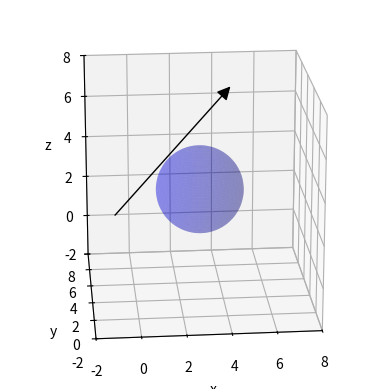
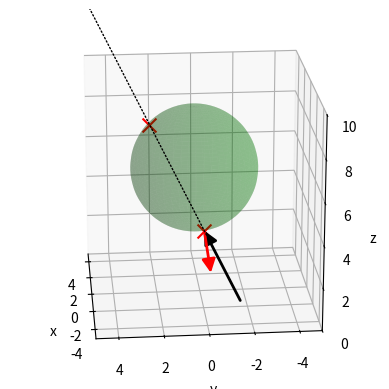
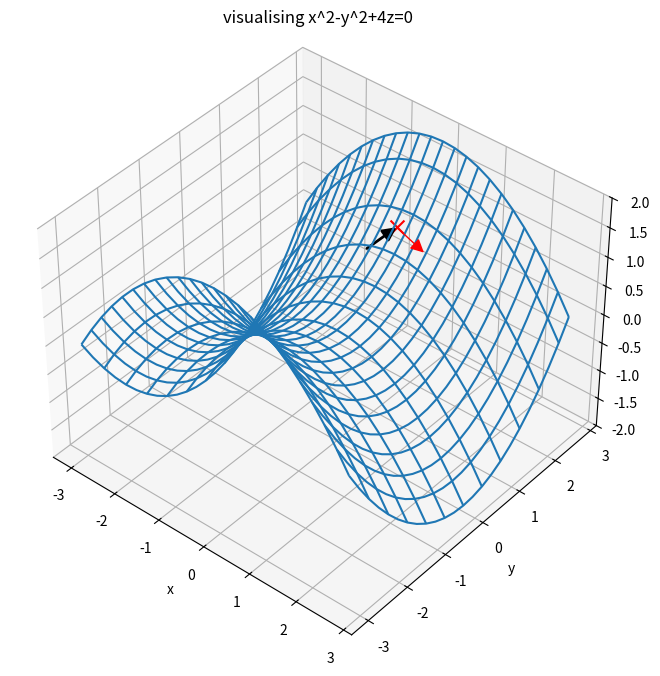

These charts were generated, in order, by the following Python code:
#!/usr/bin/env python
# coding: utf-8

# # Ray Tracing
# Now that we are used to many of the tools and techniques to visualise objects, rotate and transform them, we can explore how mathematics allows us to check if/how some types of objects *interact* using Python: Ray Tracing.

# In[1]:


## Libraries
get_ipython().run_line_magic('matplotlib', 'inline')
import numpy as np
import sympy as sym
import matplotlib.pyplot as plt
from matplotlib.patches import FancyArrowPatch
from mpl_toolkits.mplot3d import Axes3D, proj3d


# First we need to set up a ray and an object: after this we will explore if/how to equate the expressions for a specific value or values of the length along the ray. We will begin, as we did in the lectures, using spheres (or their 2D equivalent, circles) to illustrate the procedure.
# 
# Before we examine some specific examples, it would be nice to also visualise the examples as we go. We will therefore first set up some of the 3D objects that we will need to plot. First, we will want to visualise a 3D sphere. Lets set up a 3D object in the shape of a sphere:

# In[2]:


def plt_sphere(center, radius):
  """ function to create and plot a 3D sphere at a given centre and radius
  """
  plt.subplot(projection='3d')
  # draw sphere
  u, v = np.mgrid[0:2*np.pi:50j, 0:np.pi:50j]
  x = radius*np.cos(u)*np.sin(v)+center[0]
  y = radius*np.sin(u)*np.sin(v)+center[1]
  z = radius*np.cos(v)+center[2]

  ax.plot_surface(x, y, z, color=np.random.choice(['g','b']), alpha=0.25)


# This will just be used for plotting - we will create and use equations of spheres in this workbook, but this is just to save some lines when it comes to visulisation. 
# 
# We will also need to work with vectors, so lets create and use a custom arrow to represent each ray:

# In[3]:


class Arrow3D(FancyArrowPatch):
    def __init__(self, xs, ys, zs, *args, **kwargs):
        super().__init__((0,0), (0,0), *args, **kwargs)
        self._verts3d = xs, ys, zs

    def do_3d_projection(self, renderer=None):
        xs3d, ys3d, zs3d = self._verts3d
        xs, ys, zs = proj3d.proj_transform(xs3d, ys3d, zs3d, self.axes.M)
        self.set_positions((xs[0],ys[0]),(xs[1],ys[1]))

        return np.min(zs)


# Again, don't worry about the details of this: this is just a couple of shortcuts to help speed things up later when we ask Python to draw some arrows.
# 
# ## Background
# 
# In the lectures we saw that rays are often called "directed line segment vectors": they represent a beam of light starting at a particular position (the "origin" of the ray), and travelling in some 3D vector direction in space. The distance travelled along the vector is controlled by a parameter, often labelled "$t$"; just like we saw with curves several lectures ago, this parameter allows us to recover every single position which lies along the path of the ray.
# 
# ### Rays expressed mathematically
# 
# There are several different ways to mathematically express this information. One common way is to express the origin and vector direction of the ray as column vectors (where the origin is converted into a vector by describing the distance from $(0,0,0)$ to the ray starting position). This looks like:
# 
# $$
# \begin{align}
#     {\mathbf{\vec{r}}} &=
#           \begin{pmatrix}
#            x_o \\           
#            y_o \\
#            z_o
#           \end{pmatrix} +t
#           \begin{pmatrix}
#            v_x \\
#            v_y \\
#            v_z
#          \end{pmatrix}.
#   \end{align}
# $$
# 
# The above expression describes a ray which starts at the point $(x_o, y_o, z_o)$, and travels parallel to the vector $\vec{\bf{v}}=v_x{\vec{\bf{i}}}+v_y{\vec{\bf{j}}}+v_z{\vec{\bf{k}}}$. 
# 
# The parameter $t$ must always greater than or equal to zero. If $t=0$, this expression recovers the start point of the ray i.e. $\vec{\bf{r}}=(x_o,y_o,z_o)$. If the ray has an end point, then we define $t$ to be constrained to lie in between $0$ and $1$, so that when $t=1$ the end point of the ray is recovered. Cases where the ray has an end point can sometimes be referred to as rays of "finite length". If the ray has no defined end point, then they may be referred to as rays of "infinite length", as there is nothing to stop the ray travelling off to infinity and beyond(!).
# 
# One may construct the ray equation for a finite length ray as follows:
# 
# $$
# \begin{align}
#     {\mathbf{\vec{r}}} &=
#           \begin{pmatrix}
#            x_o \\           
#            y_o \\
#            z_o
#           \end{pmatrix} +t
#           \begin{pmatrix}
#            x_e - x_o \\
#            y_e - y_o \\
#            z_e - z_o
#          \end{pmatrix},~~~ t\in\left[0,1\right].
#   \end{align}
# $$
# 
# This describes a ray which starts at $(x_o,y_o,z_o)$ and ends at $(x_e,y_e,z_e)$. Subtracting the start point from the end point forms a vector direction which the ray must travel along. Note also that substituting $t=1$ into this expression means that $\vec{\bf{r}}=(x_e,y_e,z_e)$, as it must.
# 
# In this workbook, we will take advantage of Python's ability to let us set up parameters, with constraints using the ``sym`` library. In this case, we'll create the parameter ``t`` as a symbol which is unknown at present but must be positive. Later, when we use specific examples, we can have Python solve for specific values of this parameter, as we do by hand.

# In[4]:


t = sym.Symbol('t', positive=True)
x, y, z = sym.Symbol('x'), sym.Symbol('y'), sym.Symbol('z') 


# (while we're at it, lets define our Cartesian coordinates $x, y, z$, which we'll need later)

# ### Intersections with objects
# 
# Key idea: To test if a ray intersects an object, one must **equate the ray equation with the equation describing (all/part of) the object**.
# 
# It's that simple.
# 
# This is easy to carry out for some simple mathematical objects which are entirely described by one equation. Objects like spheres are relatively common, and are perhaps the simplest type of object.
# 
# We've also encountered ways in previous lectures to describe other types of object (cylinders, cones, parabolic bowls, toruses, etc.) using parameterisation to map out their entire surface. Even the dreaded bilinear surface patches (yes, even those!).
# 
# We will see shortly that we can construct more complicated objects by combining simple mathematical surfaces together; the downside with this approach is that we have to then check every part of the object with the ray. If the object comprises thousands/millions of surfaces, then it can be more efficient to utilise a **bounding box** like a sphere to avoid unecessary, computationally intense intersection calculations.
# 
# If the surface we are comparing is also parameterised, then we have to set up a set of **simultaneous equations** when we check for intersections. This is because we will have *two* (or sometimes even three) unknown parameters. We need at least as many equations as unknowns to solve this type of problem.
# 
# We won't worry about this for now, and look at intersections between rays and spheres.
# 
# ### Normals
# 
# We've also taken care in previous lectures to calculate surface normals.
# 
# For parameterised surfaces, we have seen that partial differentiation can produce tangent vectors, and that the cross product of these tangent vectors can produce a normal.
# 
# If the surface is not parameterised, for example in the case of a sphere, then we can use the gradient function, $\vec{\nabla}{\phi}$ to calculate the normal. In the lectures I showed a formula to calculate the unit normal to a sphere: this formula comes directly from the gradient function, $\vec{\nabla}{\phi}$.
# 
# The operator $\vec{\nabla}$ is quite common in a wide range of areas of physics, maths and engineering. It evaluates the derivative of the scalar function fed to it, and pipes out the derivative in each Cartesian direction as part of a vector:
# 
# $$
# \vec{\bf{\nabla}}{\phi}=\left[\frac{\partial \phi}{\partial x}{\vec{\bf{i}}}+\frac{\partial \phi}{\partial y}{\vec{\bf{j}}}+\frac{\partial \phi}{\partial z}{\vec{\bf{k}}}\right]
# $$
# 
# A quick example; evaluate $\vec{\nabla}{F}$ for $F(x,y,z)= x+y^2+z^3$:
# 
# $$
# \vec{\bf{\nabla}}{F(x,y,z)} = \left[\frac{\partial F}{\partial x}{\vec{\bf{i}}}+\frac{\partial F}{\partial y}{\vec{\bf{j}}}+\frac{\partial F}{\partial z}{\vec{\bf{k}}}\right] =
# 1{\vec{\bf{i}}}+2y{\vec{\bf{j}}}+3z^2{\vec{\bf{k}}}
# $$
# 
# We must also remember that the normal can vary over the surface, and is a function of position, so one must evaluate the surface normal at *specific coordinates*, for example those found when calculating an intersection point.
# 
# For later use, I will create a subroutine that returns the gradient of a given scalar function $\phi(x,y,z)$, and take advantage of ``sympy`` which has the ability to differentiate expressions using ``sympy.diff``.
# 

# In[5]:


def grad(phi):
    gradphi = [sym.diff(phi,x), sym.diff(phi,y), sym.diff(phi,z)]
    return gradphi


# Lets now see how this knowledge is put into practise in Python. We'll tackle a few of the examples shown in the lectures, both to verify the mathematics we carried out by hand, and also to visualise the results of the calculation using 3D Python plotting commands.
# 
# We'll begin with Example 1 from the lectures, which saw a ray miss a sphere.

# ## Lecture Example 1: Does a ray intersect a sphere?
# **Determine if the ray from $(-1,0,3)$ with direction $2\vec{i}-3\vec{j}+\vec{k}$ intersects a sphere with centre $(3,3,3)$ and radius $2$.**
# 
# First we will set up the ray, combining an origin and the direction stated in the question. The ray is of infinite extent. We can therefore create two vectors in Python, and add them to form the ray equation, scaling the vector direction by the parameter we defined earlier, ``t``:

# In[6]:


ray_o = sym.Matrix([[-1, 0, 3]])
ray_v = sym.Matrix([[2, 3, 1]])
ray = ray_o + t * ray_v


# (note that we have defined these vectors using a ``sym.Matrix`` construct. There are many ways to store and organise arrays in Python, including lists, arrays, vectors, matrices to name but a few. I found this datatype easiest to work with, but I highly doubt this is the most efficient way to do this; if you know better ways to tackle the problem, go for it!)

# We want to explore if this ray interacts with the sphere given in the question. The equation of a sphere is, as we know, 
# 
# $$(x-a)^2+(y-b)^2+(z-c)^2 = r^2, 
# $$
# 
# for a sphere centred on $(a,b,c)$ with radius $r$. 
# 
# We can replicate this in Python, again using symbols for variables $x$, $y$ and $z$. To confirm we have the correct expression, we'll create it and print it:

# In[7]:


sphere_c = sym.Matrix([[3, 3, 3]])
sphere_r = 2
sphere = (x - sphere_c[0])**2+(y - sphere_c[1])**2+(z - sphere_c[2])**2-sphere_r**2
print(sphere)


# Note that Python likes to work with equations where all the quantities occur on one side of the equals sign, which means everything $=0$. The expression ``sphere`` looks like ``(x-3)**2+(y-3)**2+(z-3)**2-4`` because that must now equal zero.

# **key step incoming!**
# 
# In the lectures, we saw that we need to substitute the parametric form of the ray equation into the equation of the sphere, then solve for the value of parameter $t$ by hand. We can do this in **one line** in Python:

# In[8]:


print(sym.solve(sphere.subs([(x, ray[0]), (y, ray[1]), (z, ray[2])]),t))


# The result is not a mistake; it is Python's way of saying that it could not find any solutions.
# 
# We placed a restriction on the parameter t that it must be positive: this tells Python that t cannot be imaginary. If we remove the positive restriction on t, we can determine the complex solutions to this equation. However, complex values means that there are *no* intersections between this sphere and this ray.
# 
# 
# ---
# 

# We should check this result visually with a plot.
# 
# So far, we have saved coordinates as a `sym.Matrix`, which has allowed us to create 3D vectors for our ray. Sadly, a lot of the plotting routines work with a different data structure, so we'll have to convert important coordinates to the correct datatype in order to plot them:

# In[9]:


ro = np.array(ray_o.tolist()[0],dtype='float64') #convert ray origin to numpy array
spc = np.array(sphere_c.tolist()[0],dtype='float64') #convert sphere centre to numpy array


# Finally, we can plot the sphere in the required location, the directed line segment (ray) and check visually if the objects appear to intersect:

# In[10]:


ax = plt.figure().add_subplot(projection='3d')
ax.view_init(elev=20, azim=265, roll=0)
ax.axes.set_xlim3d(left=-2, right=8) 
ax.axes.set_ylim3d(bottom=-2, top=8) 
ax.axes.set_zlim3d(bottom=-2, top=8)
ax.set_xlabel('x')
ax.set_ylabel('y')
ax.set_zlabel('z')
plt_sphere(spc,sphere_r)
end = (ray.subs(t,3))
end=np.array(end.tolist()[0],dtype='float64')
arrow_prop_dict = dict(mutation_scale=20, arrowstyle='-|>', color='k', shrinkA=0, shrinkB=0, linewidth=1)
b = Arrow3D([ro[0], end[0]], [ro[1], end[1]], [ro[2], end[2]], **arrow_prop_dict)
ax.add_artist(b)
plt.gca().set_aspect('equal')
plt.show() 


# In this example, it is clear that the ray misses the sphere, as expected.

# ## Lecture Example 2: Multiple intersections and normal calculation
# **Determine the unit normal where the ray from $(1,-2,-1)$ with direction ${\vec{i}}+2{\vec{j}}+4{\vec{k}}$ first intersects the sphere with centre $(3,0,5)$ and radius $3$.**

# We will leave the unit normal calculation until after we have identified all intersections with the object. We'll recycle the same process we used in Example 1, but changing the constants to match the Example 2 values:

# In[11]:


r2_o = sym.Matrix([[1, -2, -1]])
r2_v = sym.Matrix([[1, 2, 4]]) 
ray2 = r2_o + t * r2_v
s2_c = sym.Matrix([[3, 0, 5]])
s2_r = 3
s2 = (x - s2_c[0])**2+(y - s2_c[1])**2+(z - s2_c[2])**2-s2_r**2


# We will again use the solve command to allow Python to find values of t when we substitute the parametric forms of the ray equation into the equation of the sphere.
# 
# Unlike last time, the solution we saw in class implies that we should expect two intersections. The first intersection corresponds to entering the sphere, and the second is when the ray leaves the sphere. We therefore need to arrange the solutions in size order, which the Python `sort` function will take care of. We can then print them in order:

# In[12]:


sols = sym.solve(s2.subs([(x, ray2[0]), (y, ray2[1]), (z, ray2[2])]),t)
sols.sort()
for i, val in enumerate(sols):
    print("intersection {} found at t={}".format(i+1,val.evalf()))


# Once again we will likely want to check out some plots to confirm our solutions. For later, we'll again convert the first intersection location and the ray origin to a plottable array. To help us, we'll also pick a much larger value of $t$ and convert the end of this ray to a plottable array: this is so that we can visualise where the ray *would* have ended up had it not intersected the object: 

# In[13]:


is1  = (ray2.subs(t,sols[0].evalf()))
is1a = np.array(is1.tolist()[0],dtype='float64')
is2  = (ray2.subs(t,sols[1].evalf()))
is2a = np.array(is2.tolist()[0],dtype='float64')
r2o  = np.array(r2_o.tolist()[0],dtype='float64')
end2 = (ray2.subs(t,10))
end2 = np.array(end2.tolist()[0],dtype='float64')
sc   = np.array(s2_c.tolist()[0],dtype='float64')


# This example specifically asks for the normal to the sphere at the intersection location. 
# 
# We can create a custom function to return the normal at any point on the sphere (if provided the centre, radius and location where the normal is to be evaluated), based on what we learned in lectures:

# In[14]:


def spherenormal(o,r,p):
  """Function to return normal vector to a sphere at a given point.
  Sphere centred on o (3 element list), radius r at point p. 
  """
  n = sym.Matrix([[p[0]-o[0], p[1]-o[1], p[2]-o[2]]])
  n = n/r
  return n


# To test this routine, we can feed in the sphere centre and radius, together with the intercept location found earlier. 

# In[15]:


print(spherenormal(s2_c,s2_r,is1))
nhat = spherenormal(s2_c,s2_r,is1)
nhat = np.array(nhat.tolist()[0],dtype='float64')


# **Challenge: can you recalculate the normal using the gradient function ``grad(phi)`` defined in the background section? Can you verify they produce the same normal (and unit normal)?!
# 
# No matter which normal calculation subroutine is used, they recover the unit normal vector found in the lectures $\hat{\bf{n}}=-0.394{\vec{\bf{i}}}-0.122{\vec{\bf{j}}}-0.910{\vec{\bf{k}}}$.

# ---
# 
# Our final step will be to plot the quantities we have calculated:
# 

# In[16]:


ax = plt.figure().add_subplot(projection='3d')
ax.view_init(elev=20, azim=175, roll=0)
ax.axes.set_xlim3d(left=-5, right=5) 
ax.axes.set_ylim3d(bottom=-5, top=5) 
ax.axes.set_zlim3d(bottom=0, top=10)
ax.set_xlabel('x')
ax.set_ylabel('y')
ax.set_zlabel('z')
plt_sphere(sc,s2_r)
ax.scatter(is1a[0],is1a[1],is1a[2], c='r', marker='x', s=100) 
ax.scatter(is2a[0],is2a[1],is2a[2], c='r', marker='x', s=100) 
arrow_prop_dict = dict(mutation_scale=20, arrowstyle='-|>', color='k', shrinkA=0, shrinkB=0, linewidth=2)
a = Arrow3D([r2o[0], is1a[0]], [r2o[1], is1a[1]], [r2o[2], is1a[2]], **arrow_prop_dict)
ax.add_artist(a)
arrow_prop_dict = dict(mutation_scale=20, arrowstyle='-|>', color='k', shrinkA=0, shrinkB=0, linewidth=1, linestyle=':')
b = Arrow3D([r2o[0], end2[0]], [r2o[1], end2[1]], [r2o[2], end2[2]], **arrow_prop_dict)
ax.add_artist(b)
arrow_prop_dict = dict(mutation_scale=20, arrowstyle='-|>', color='r', shrinkA=0, shrinkB=0, linewidth=2)
c = Arrow3D([is1a[0], is1a[0]+2.0*nhat[0]], [is1a[1], is1a[1]+2.0*nhat[1]], [is1a[2], is1a[2]+2.0*nhat[2]], **arrow_prop_dict)
ax.add_artist(c)
plt.gca().set_aspect('equal')
plt.show() 


# This 3D image illustrates the ray intersecting the sphere. 
# 
# The intersection locations that we calculated earlier are shown as red crosses, and match the locations that the ray would encounter if it passes the sphere and continues beyond the range of the plot.
# 
# The normal that we calculated is shown as a red arrow, and also behaves as we would expect (pointing directly away from the sphere surface at the chosen location).

# We can repeat the same process for any object which is fully described by a mathematical equation. Commmon examples include cones and paraboloids. Some of these objects can be difficult to visualise.
# 
# 
# ## Lecture Example 3: General object
# **Find the unit normal at the point where the ray from $(-1,2,0)$ to $(3,1,4)$ cuts the hyperbolic paraboloid $x^2-y^2+4z=0$.**

# In[17]:


r3_o = sym.Matrix([[-1, 2, 0]])
r3_e = sym.Matrix([[3, 1, 4]])
ray3 = r3_o + t * (r3_e - r3_o)
hp = x**2 - y**2 + 4 * z
print(hp)


# In[18]:


sols = sym.solve(hp.subs([(x, ray3[0]), (y, ray3[1]), (z, ray3[2])]),t)
valid_sols = [i for i in sols if i <= 1]
valid_sols.sort()
for i, val in enumerate(valid_sols) :
    print("intersection {} found at t={}".format(i+1,val.evalf()))


# In[19]:


is3  = (ray3.subs(t,valid_sols[0].evalf()))
r3o  = np.array(r3_o.tolist()[0],dtype='float64')
is3a = np.array(is3.tolist()[0],dtype='float64')
print("intersection occurs at ({:0.3f},{:0.3f},{:0.3f})".format(is3a[0],is3a[1],is3a[2]))


# Thanks to python, we've identified where the intersections between this ray and the hyperbolic paraboloid occur. However, that doesn't answer the question, which wants to know the unit normal at that point.
# 
# To that end, we'll use the function which returns a vector $\bf\vec{\nabla{\phi}}$, evaluated at the location where we found the intersection to calculate the specific normal we need:

# In[20]:


gradhp = grad(hp)
nx = float(gradhp[0].subs({x:is3a[0], y:is3a[1], z:is3a[2]}))
ny = float(gradhp[1].subs({x:is3a[0], y:is3a[1], z:is3a[2]}))
nz = float(gradhp[2].subs({x:is3a[0], y:is3a[1], z:is3a[2]}))
n = [nx,ny,nz]
n = n/np.linalg.norm(n)
print("unit normal=", n)


# We've answered the question, and obtained the same solution that we recovered mathematically in the lectures.
# 
# The final stage is to see if the solutions make sense visually. With mathematical surfaces given as a scalar function, we often have to create a grid of $x$ and $y$ values, before rearranging the scalar function to create a grid of $z$ values:

# In[21]:


fig, ax = plt.subplots(subplot_kw={"projection": "3d"}, figsize=(12,8))
ax.view_init(elev=40, azim=-50, roll=0)
X = np.arange(-3, 3, 0.25)
Y = np.arange(-3, 3, 0.25)
X, Y = np.meshgrid(X, Y)
#rearranging the expression to make z the subject:
Z = (X*X-Y*Y)/(-4)
#surf = ax.plot_surface(X, Y, Z, rstride=1, cstride=1, alpha=0.3)
surf = ax.plot_wireframe(X, Y, Z, rstride=2, cstride=1, label='parabolic bowl')
ax.scatter(is3a[0],is3a[1],is3a[2], c='r', marker='x', s=100) 
arrow_prop_dict = dict(mutation_scale=20, arrowstyle='-|>', color='k', shrinkA=0, shrinkB=0, linewidth=2)
a = Arrow3D([r3o[0], is3a[0]], [r3o[1], is3a[1]], [r3o[2], is3a[2]], **arrow_prop_dict)
ax.add_artist(a)
arrow_prop_dict = dict(mutation_scale=20, arrowstyle='-|>', color='r', shrinkA=0, shrinkB=0, linewidth=1)
b = Arrow3D([is3a[0], is3a[0]-n[0]], [is3a[1], is3a[1]-n[1]], [is3a[2], is3a[2]-n[2]], **arrow_prop_dict)
ax.add_artist(b)
ax.set_zlim(-2, 2)
ax.title.set_text('visualising x^2-y^2+4z=0')
ax.set_xlabel("x")
ax.set_ylabel("y")
ax.set_zlabel("z")


# Some points to note from this diagram: the ray does appear to intersect the surface at the location we found using maths. The normal at this location does appear to point away from surface. You can double check this by varying the viewing angle of the plot.
# 
# This function looks like a saddle point: we encountered saddle points when looking at Partial Derivatives. 
# 
# Maybe, using your maths skills, you could check whether this is a true saddle point, **using the second derivative test**?

# ## Over to you
# Can you visualise a few more examples from the tutorial questions or even re-examine the past paper questions on this topic?

# In[ ]:
